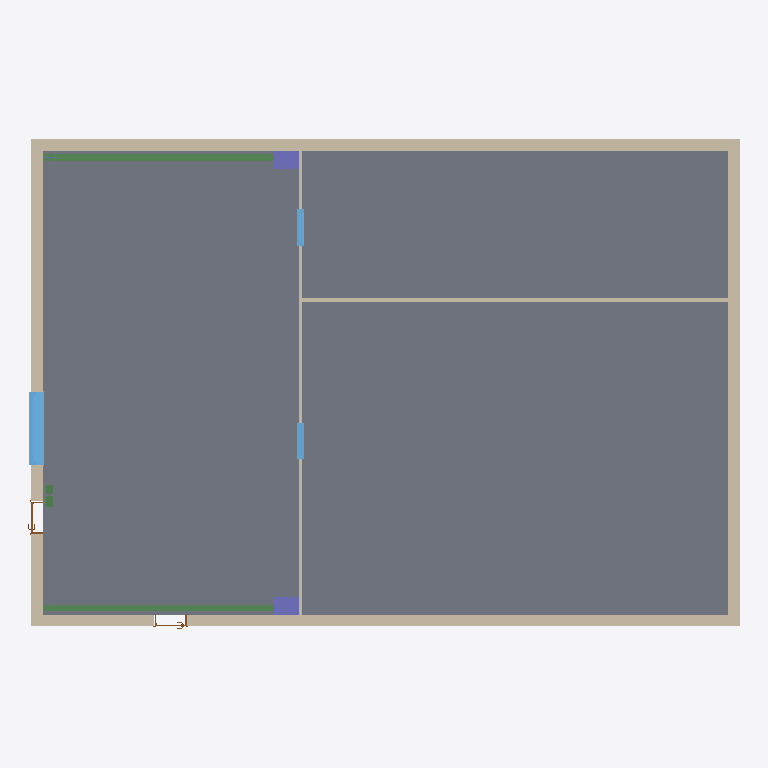
Plan cut of the same IFC building model at storey 'Level 0' (level 0.00 m, cut at 1.40 m), seen from above with north up, elements coloured by IFC class: 7 walls (beige), 3 beams (green), 3 windows (light blue), 3 columns (violet), 2 doors (brown), 1 slab (grey). Cut surfaces are drawn darker.
Extent 17.7 m × 12.2 m × 12.8 m (x, y, z). Storeys (3): Level 0 at 0.00 m; Level 1 at 4.00 m; Level 2 at 8.50 m. Elements (40): 11 IfcWall, 9 IfcColumn, 6 IfcWindow, 5 IfcBeam, 4 IfcCovering, 2 IfcDoor, 2 IfcSlab, 1 IfcRoof.

HEADER;
FILE_DESCRIPTION(('ViewDefinition [ReferenceView_V1.2]','RevitIdentifiers [ContentGUID: 988a5996-7147-4acd-8d42-0843adf3ad81, VersionGUID: 4f32444f-d137-4b6b-917a-44685e88cbaf, NumberOfSaves: 1]','CoordinateReference [CoordinateBase: Shared Coordinates]','ExchangeRequirement [Architecture]'),'2;1');
FILE_NAME('native_cross_level.ifc','2026-09-11T22:29:22+01:00',(''),(''),'ODA SDAI 24.12','Autodesk Revit 25.4.50.35 (ENG) - IFC 25.4.50.35','');
FILE_SCHEMA(('IFC4'));
ENDSEC;
DATA;
#29=IFCPROJECT('2OYbcMSKTApOr224DI359n',#18,'Project Number',$,$,'Project Name','Project Status',(#24),#4345);
#48=IFCSITE('2OYbcMSKTApOr224DI359p',#18,'Default',$,$,#47,$,$,.ELEMENT.,(51,30,23,112487),(0,-7,-37,-956022),0.0,$,$);
#34=IFCBUILDING('2OYbcMSKTApOr224DI359m',#18,'',$,$,#32,$,'',.ELEMENT.,$,$,#33);
#37=IFCBUILDINGSTOREY('3Zu5Bv0LOHrPC10026FoQQ',#18,'Level 0',$,'Level:Circle Head - Project Datum',#36,$,'Level 0',.ELEMENT.,0.0);
#41=IFCBUILDINGSTOREY('15Z0v90RiHrPC20026FoKR',#18,'Level 1',$,'Level:Circle Head - Project Datum',#40,$,'Level 1',.ELEMENT.,3999.999999999999);
#45=IFCBUILDINGSTOREY('3uLbrVw3X7IecnDKsByQB_',#18,'Level 2',$,'Level:Circle Head - Project Datum',#44,$,'Level 2',.ELEMENT.,8500.0);
#553=IFCSLAB('3uLbrVw3X7IecnDKsByQ48',#18,'Floor:Floor-Upper_160mmConc-CorusComFlor51:315274',$,'Floor:Floor-Upper_160mmConc-CorusComFlor51',#537,#552,'315274',.FLOOR.);
#340=IFCWALL('3uLbrVw3X7IecnDKsByQ3s',#18,'Basic Wall:Wall-Ext_102Bwk-75Ins-100LBlk-12P:314996',$,'Basic Wall:Wall-Ext_102Bwk-75Ins-100LBlk-12P',#298,#302,'314996',.NOTDEFINED.);
#220=IFCWALL('3uLbrVw3X7IecnDKsByQ2Z',#18,'Basic Wall:Wall-Ext_102Bwk-75Ins-100LBlk-12P:314913',$,'Basic Wall:Wall-Ext_102Bwk-75Ins-100LBlk-12P',#178,#182,'314913',.NOTDEFINED.);
#280=IFCWALL('3uLbrVw3X7IecnDKsByQ3E',#18,'Basic Wall:Wall-Ext_102Bwk-75Ins-100LBlk-12P:314956',$,'Basic Wall:Wall-Ext_102Bwk-75Ins-100LBlk-12P',#238,#242,'314956',.NOTDEFINED.);
#128=IFCWALL('3uLbrVw3X7IecnDKsByQD_',#18,'Basic Wall:Wall-Ext_102Bwk-75Ins-100LBlk-12P:314876',$,'Basic Wall:Wall-Ext_102Bwk-75Ins-100LBlk-12P',#54,#58,'314876',.NOTDEFINED.);
#835=IFCWALL('3uLbrVw3X7IecnDKsByRyN',#18,'Basic Wall:Wall-Partn_12P-70MStd-12P:315797',$,'Basic Wall:Wall-Partn_12P-70MStd-12P',#802,#806,'315797',.NOTDEFINED.);
#1294=IFCBEAM('3uLbrVw3X7IecnDKsByRLw',#18,'UB-Universal Beams:UB305x165x40:318456',$,'UB-Universal Beams:UB305x165x40',#1293,#1290,'318456',.BEAM.);
#1324=IFCBEAM('3uLbrVw3X7IecnDKsByRBB',#18,'UB-Universal Beams:UB305x165x40:318537',$,'UB-Universal Beams:UB305x165x40',#1323,#1320,'318537',.BEAM.);
#3361=IFCWINDOW('3uLbrVw3X7IecnDKsByOfa',#18,'Windows_Sgl_Plain:1810x1210mm:320742',$,'Windows_Sgl_Plain:1810x1210mm',#4224,#3357,'320742',1210.000000000001,1810.0000000000023,.WINDOW.,.NOTDEFINED.,$);
#664=IFCWALL('3uLbrVw3X7IecnDKsByRvA',#18,'Basic Wall:Wall-Partn_12P-70MStd-12P:315592',$,'Basic Wall:Wall-Partn_12P-70MStd-12P',#622,#626,'315592',.NOTDEFINED.);
#1118=IFCCOLUMN('3uLbrVw3X7IecnDKsByRdK',#18,'Columns_Rectangular:450x600mm:317270',$,'Columns_Rectangular:450x600mm',#1117,#1115,'317270',.COLUMN.);
#1159=IFCCOLUMN('3uLbrVw3X7IecnDKsByRRI',#18,'Columns_Rectangular:450x600mm:317520',$,'Columns_Rectangular:450x600mm',#1158,#1156,'317520',.COLUMN.);
#1527=IFCWALL('3uLbrVw3X7IecnDKsByOmf',#18,'Basic Wall:Wall-Partn_12P-70MStd-12P:320171',$,'Basic Wall:Wall-Partn_12P-70MStd-12P',#1482,#1486,'320171',.NOTDEFINED.);
#3517=IFCWINDOW('3uLbrVw3X7IecnDKsByOO9',#18,'Windows_Sgl_Plain:910x910mm:321675',$,'Windows_Sgl_Plain:910x910mm',#4344,#3513,'321675',910.0000000000009,910.000000000001,.WINDOW.,.NOTDEFINED.,$);
#3755=IFCWINDOW('3uLbrVw3X7IecnDKsByOGb',#18,'Windows_Sgl_Plain:910x910mm:322215',$,'Windows_Sgl_Plain:910x910mm',#4284,#3751,'322215',910.000000000001,910.000000000001,.WINDOW.,.NOTDEFINED.,$);
#1460=IFCBEAM('3uLbrVw3X7IecnDKsByO$7',#18,'UB-Universal Beams:UB305x165x40:319813',$,'UB-Universal Beams:UB305x165x40',#1459,#1454,'319813',.BEAM.);
#3225=IFCDOOR('3uLbrVw3X7IecnDKsByOq2',#18,'Doors_IntSgl:810x2110mm:320384',$,'Doors_IntSgl:810x2110mm',#4204,#3221,'320384',2110.0,809.9999999999994,.DOOR.,$,$);
#3199=IFCDOOR('3uLbrVw3X7IecnDKsByOtR',#18,'Doors_IntSgl:810x2110mm:320345',$,'Doors_IntSgl:810x2110mm',#4264,#3195,'320345',2110.0,810.0,.DOOR.,$,$);
#1014=IFCCOLUMN('3uLbrVw3X7IecnDKsByRoR',#18,'UC-Universal Columns-Column:UC305x305x97:315929',$,'UC-Universal Columns-Column:UC305x305x97',#1013,#1010,'315929',.COLUMN.);
ENDSEC;
